Labelled photos from "semi-conductor-image-classification-first", an image-classification folder in Natsukashii/Datasets. The possible labels are: bad 1, good semiconductor.

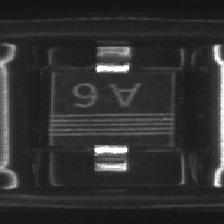
Label: good semiconductor

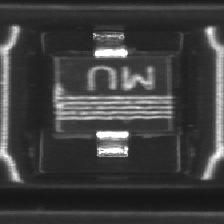
Label: bad 1

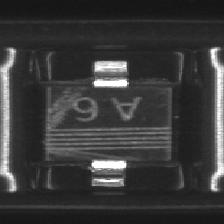
Label: bad 1

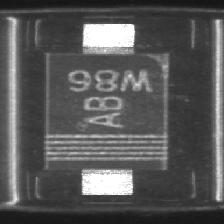
Label: bad 1

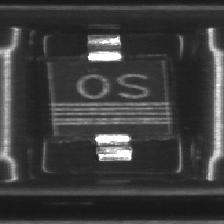
Label: good semiconductor

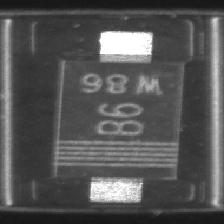
Label: good semiconductor
